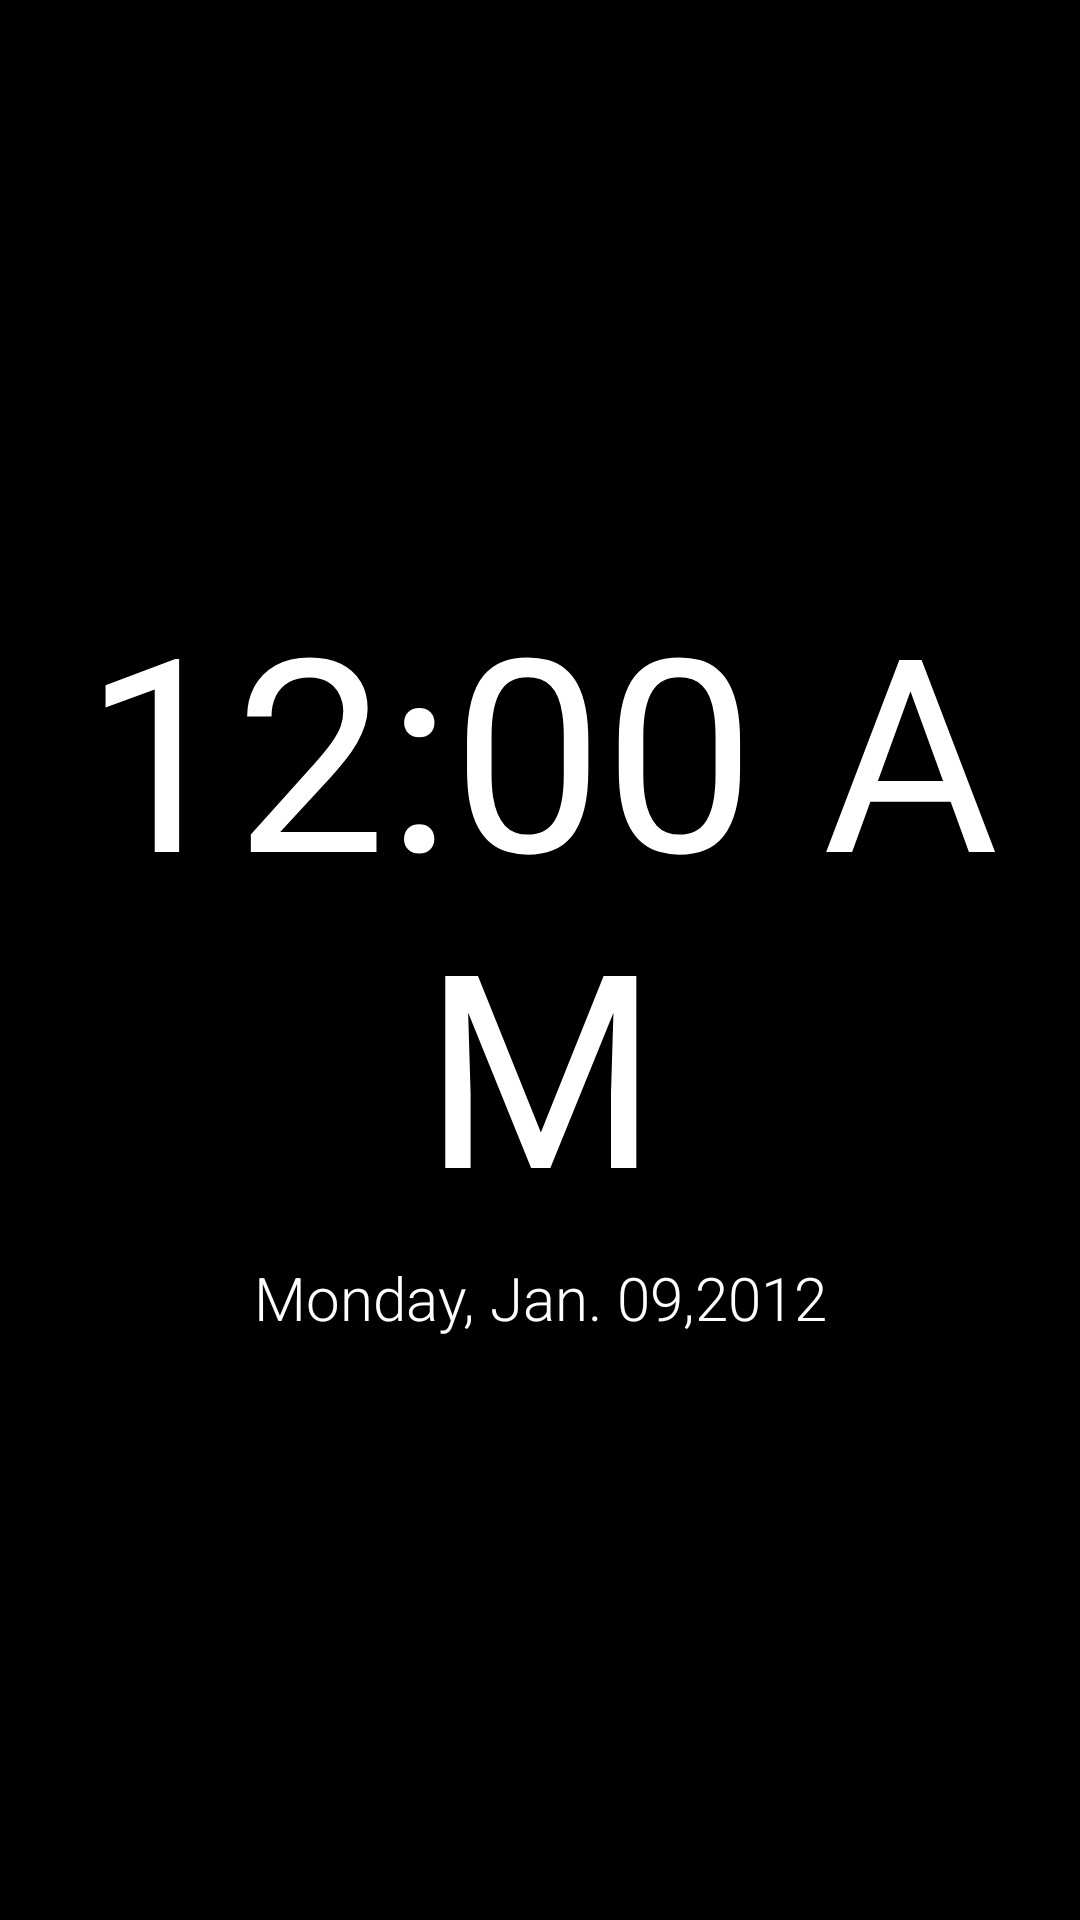

Write the Android layout XML for this screen, with the resource values it uses.
<!-- AndroidManifest.xml: activity theme SettingsTheme -->
<!-- res/layout/clock.xml -->
<?xml version="1.0" encoding="utf-8"?>
<LinearLayout
    xmlns:android="http://schemas.android.com/apk/res/android"
    android:id="@+id/clock_wrapper"
    android:layout_width="match_parent"
    android:layout_height="match_parent"
    android:gravity="center"
    android:orientation="vertical">
    <TextClock
        android:id="@+id/clock"
        android:layout_width="match_parent"
        android:layout_height="wrap_content"
        android:textColor="#ffffff"
        android:gravity="center"
        android:fontFamily="sans-serif-thin"
        android:textFontWeight="400"
        android:clipToPadding="false"
        android:text="16:53"
        android:textSize="90dp" />
    <TextView
        android:id="@+id/clock_date"
        android:layout_width="match_parent"
        android:layout_height="wrap_content"
        android:fontFamily="sans-serif-light"
        android:gravity="center"
        android:padding="5dp"
        android:textSize="20dp"
        android:text="Monday, Jan. 09,2012"
        android:clipToPadding="false"
        android:textColor="#ffffff"/>
</LinearLayout>
<!-- resources referenced by this layout -->
<resources>
  <style name="SettingsTheme" parent="Theme.AppCompat">
          <item name="colorPrimary">@color/colorPrimary</item>
          <item name="colorPrimaryDark">@color/colorPrimaryDark</item>
          <item name="colorAccent">#007BFF</item>
          <item name="android:windowBackground">@color/colorPrimary</item>
      </style>
  <color name="colorPrimary">#000000</color>
  <color name="colorPrimaryDark">#000000</color>
</resources>
